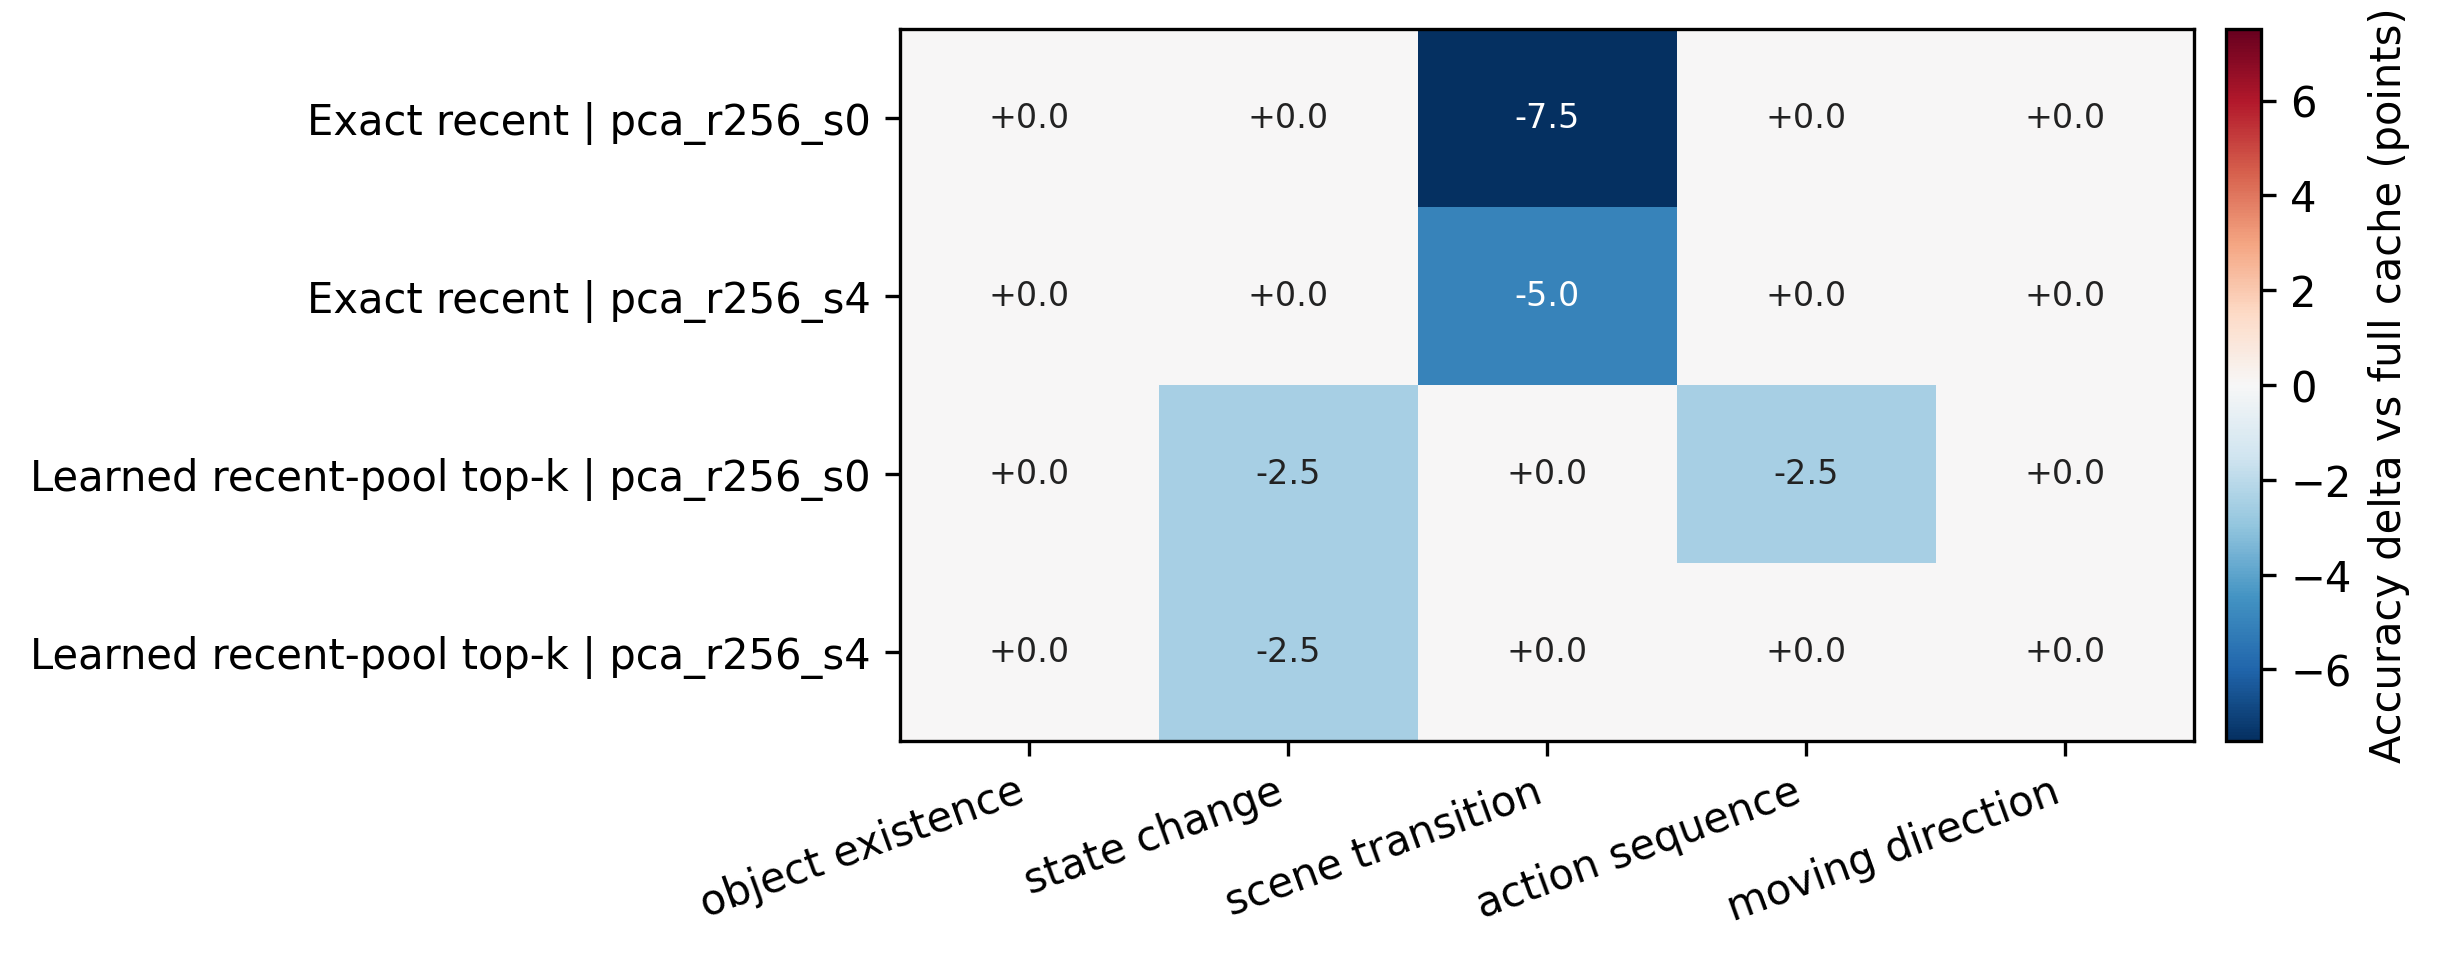

Values plotted in this chart, from the file beside it:
task, selection_policy, memory_variant, samples, accuracy, full_accuracy, accuracy_delta_vs_full
action_sequence, exact_recent, pca_r256_s0, 40, 0.425, 0.425, 0.0
action_sequence, exact_recent, pca_r256_s4, 40, 0.425, 0.425, 0.0
action_sequence, learned_recent_query_topk, pca_r256_s0, 40, 0.45, 0.475, -0.025
action_sequence, learned_recent_query_topk, pca_r256_s4, 40, 0.475, 0.475, 0.0
moving_direction, exact_recent, pca_r256_s0, 40, 0.4, 0.4, 0.0
moving_direction, exact_recent, pca_r256_s4, 40, 0.4, 0.4, 0.0
moving_direction, learned_recent_query_topk, pca_r256_s0, 40, 0.4, 0.4, 0.0
moving_direction, learned_recent_query_topk, pca_r256_s4, 40, 0.4, 0.4, 0.0
object_existence, exact_recent, pca_r256_s0, 40, 0.575, 0.575, 0.0
object_existence, exact_recent, pca_r256_s4, 40, 0.575, 0.575, 0.0
object_existence, learned_recent_query_topk, pca_r256_s0, 40, 0.575, 0.575, 0.0
object_existence, learned_recent_query_topk, pca_r256_s4, 40, 0.575, 0.575, 0.0
scene_transition, exact_recent, pca_r256_s0, 40, 0.55, 0.625, -0.075
scene_transition, exact_recent, pca_r256_s4, 40, 0.575, 0.625, -0.05
scene_transition, learned_recent_query_topk, pca_r256_s0, 40, 0.675, 0.675, 0.0
scene_transition, learned_recent_query_topk, pca_r256_s4, 40, 0.675, 0.675, 0.0
state_change, exact_recent, pca_r256_s0, 40, 0.35, 0.35, 0.0
state_change, exact_recent, pca_r256_s4, 40, 0.35, 0.35, 0.0
state_change, learned_recent_query_topk, pca_r256_s0, 40, 0.4, 0.425, -0.025
state_change, learned_recent_query_topk, pca_r256_s4, 40, 0.4, 0.425, -0.025
